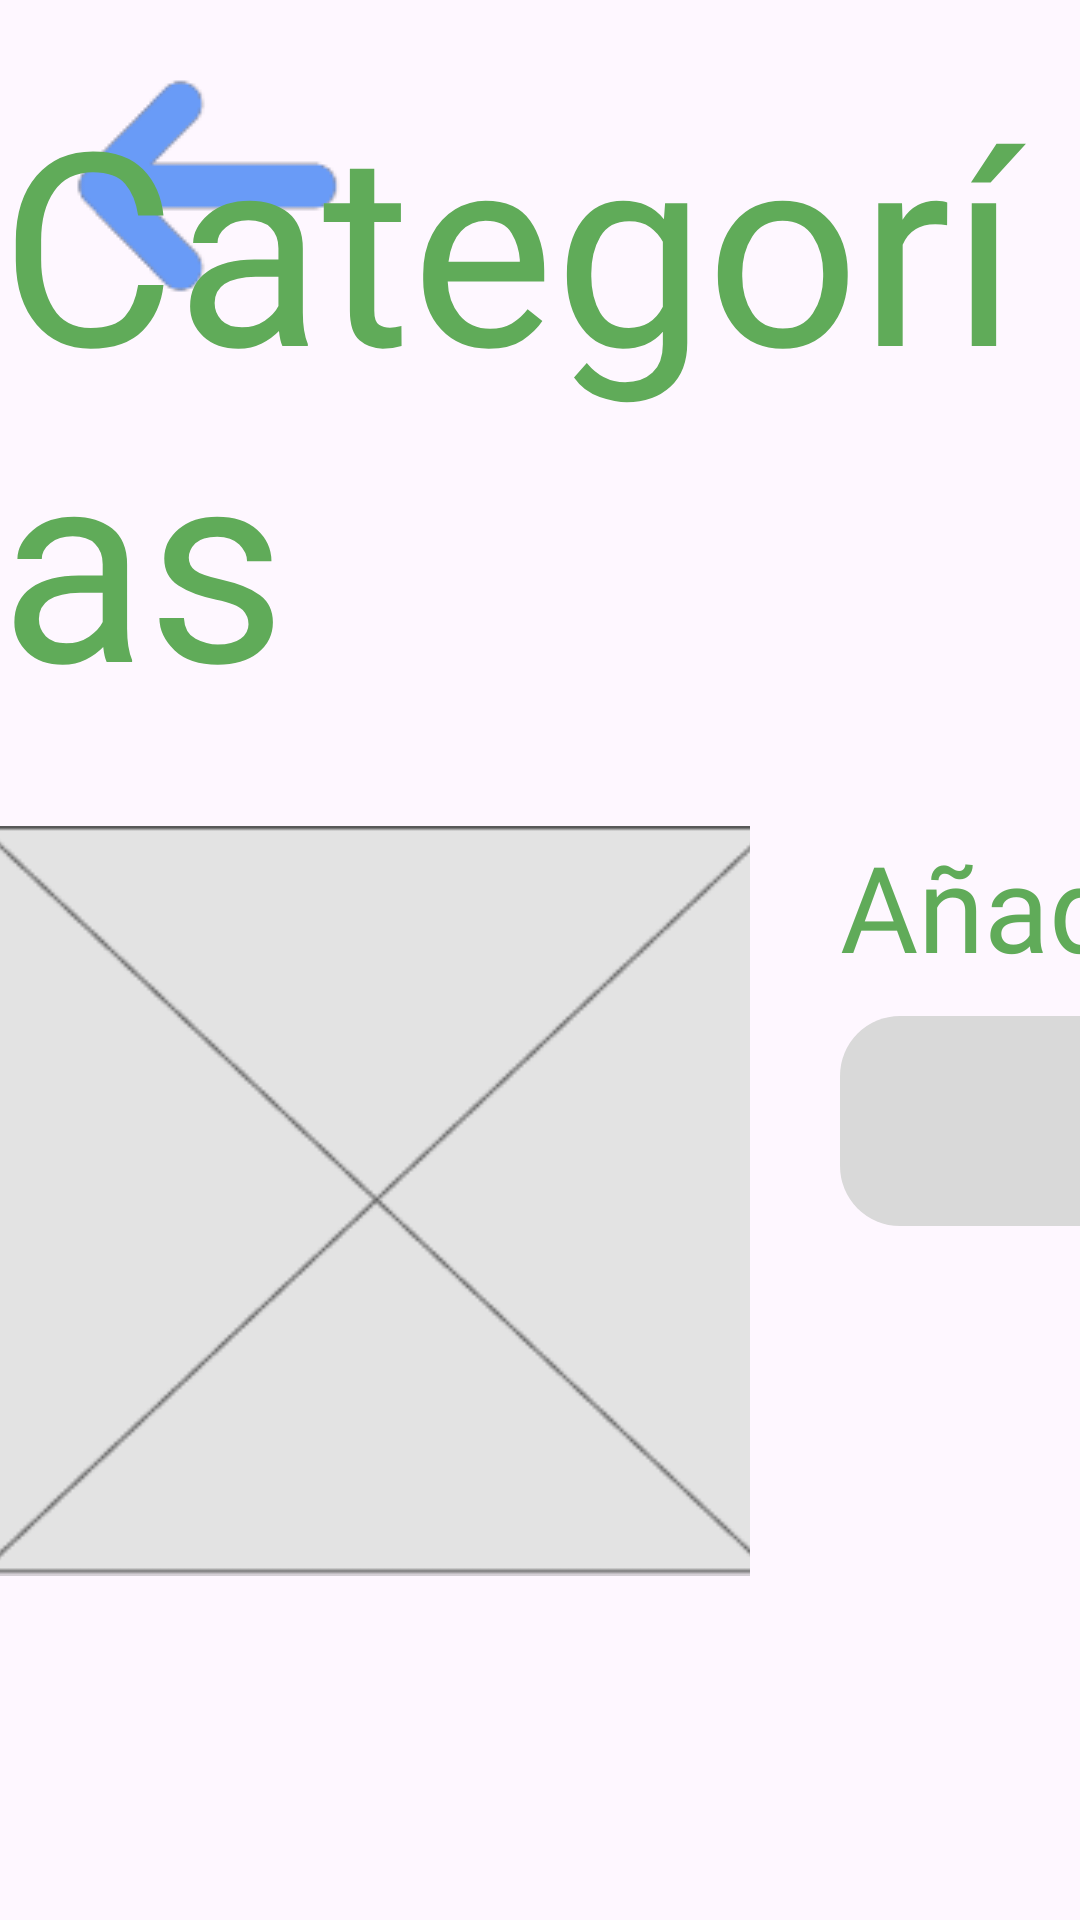

The Android layout XML behind this screen, and the referenced resources:
<!-- AndroidManifest.xml: application theme Theme.NuevoAmanecer -->
<!-- res/layout/fragment_categorias.xml -->
<?xml version="1.0" encoding="utf-8"?>
<androidx.constraintlayout.widget.ConstraintLayout xmlns:android="http://schemas.android.com/apk/res/android"
    xmlns:app="http://schemas.android.com/apk/res-auto"
    xmlns:tools="http://schemas.android.com/tools"
    android:layout_width="match_parent"
    android:layout_height="match_parent"
    tools:context=".CategoriasFragment">

    <ImageButton
        android:id="@+id/btnRegresar"
        android:layout_width="wrap_content"
        android:layout_height="wrap_content"
        android:layout_marginTop="20dp"
        android:layout_marginStart="20dp"
        android:background="@color/transparente"
        android:scaleType="fitCenter"
        android:src="@drawable/flecha_atras"
        app:layout_constraintStart_toStartOf="parent"
        app:layout_constraintTop_toTopOf="parent" />

    <TextView
        android:id="@+id/txtViewCategorias"
        android:layout_width="wrap_content"
        android:layout_height="wrap_content"
        android:layout_gravity="center_horizontal"
        android:layout_marginTop="20dp"
        android:fontFamily="@font/lilita_one"
        android:text="@string/categorias"
        android:textColor="@color/verde"
        android:textSize="90sp"
        app:layout_constraintEnd_toEndOf="parent"
        app:layout_constraintStart_toStartOf="parent"
        app:layout_constraintTop_toTopOf="parent" />

    <androidx.recyclerview.widget.RecyclerView
        android:id="@+id/recyclerCategorias"
        android:layout_width="match_parent"
        android:layout_height="300dp"
        android:orientation="horizontal"
        android:layout_marginTop="30dp"
        app:layout_constraintTop_toBottomOf="@+id/linearLayout" />

    <LinearLayout
        android:id="@+id/linearLayout"
        android:layout_width="wrap_content"
        android:layout_height="wrap_content"
        android:layout_marginTop="30dp"
        android:orientation="horizontal"
        app:layout_constraintTop_toBottomOf="@+id/txtViewCategorias"
        app:layout_constraintEnd_toEndOf="parent"
        app:layout_constraintStart_toStartOf="parent">

        <ImageButton
            android:id="@+id/btnCategoria"
            android:layout_width="250dp"
            android:layout_height="250dp"
            android:scaleType="centerCrop"
            android:background="@color/transparente"
            android:src="@drawable/boton_placeholder" />

        <LinearLayout
            android:layout_width="500dp"
            android:layout_height="wrap_content"
            android:layout_marginLeft="30dp"
            android:orientation="vertical">

            <TextView
                android:id="@+id/txtViewAnadirCategoria"
                android:layout_width="wrap_content"
                android:layout_height="wrap_content"
                android:fontFamily="@font/lilita_one"
                android:text="@string/anadir_categoria"
                android:textColor="@color/verde"
                android:textSize="40sp" />

            <EditText
                android:id="@+id/editTextCategoria"
                android:layout_width="match_parent"
                android:layout_height="70dp"
                android:layout_marginTop="10dp"
                android:background="@drawable/edit_text_redondo"
                android:fontFamily="@font/lilita_one"
                android:inputType="text"
                android:paddingLeft="20dp"
                android:textSize="40sp" />

            <ImageButton
                android:id="@+id/btnSubir"
                android:layout_width="100dp"
                android:layout_height="wrap_content"
                android:layout_marginTop="10dp"
                android:layout_gravity="center_horizontal"
                android:background="@color/transparente"
                android:scaleType="fitCenter"
                android:src="@drawable/boton_siguiente" />

        </LinearLayout>
    </LinearLayout>


</androidx.constraintlayout.widget.ConstraintLayout>
<!-- resources referenced by this layout -->
<resources>
  <color name="transparente" />
  <color name="verde">#60AB59</color>
  <!-- drawable boton_placeholder: png bitmap (drawable, 3332 bytes) -->
  <!-- drawable boton_siguiente: png bitmap (drawable, 9340 bytes) -->
  <!-- drawable edit_text_redondo (drawable) -->
  <shape xmlns:android="http://schemas.android.com/apk/res/android">
      <solid android:color="@color/gris" />
      <corners android:radius="20dp" />
  </shape>
  <!-- drawable flecha_atras: png bitmap (drawable, 1654 bytes) -->
  <string name="anadir_categoria">Añadir Nueva Categoría:</string>
  <string name="categorias">Categorías</string>
  <style name="Theme.NuevoAmanecer" parent="Base.Theme.NuevoAmanecer" />
  <color name="gris">#D9D9D9</color>
  <style name="Base.Theme.NuevoAmanecer" parent="Theme.Material3.DayNight.NoActionBar">
          
          
      </style>
</resources>
